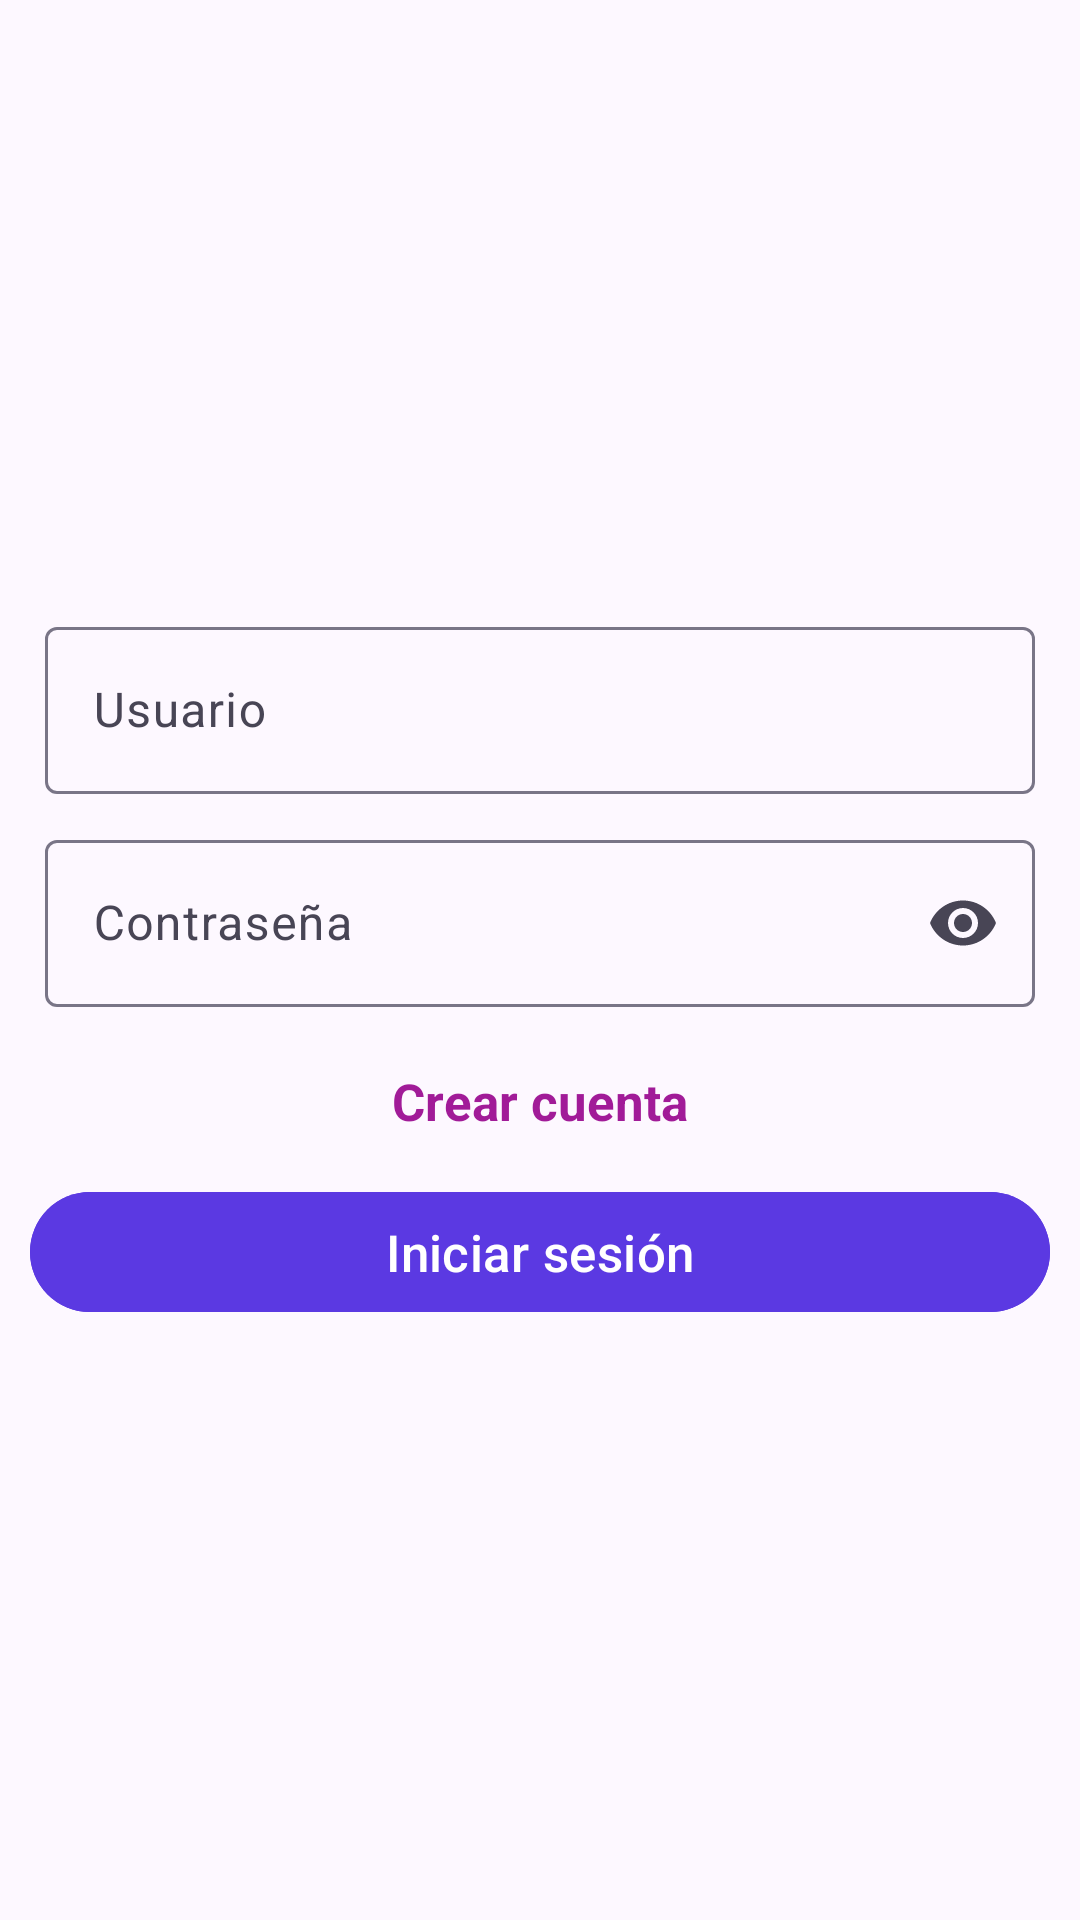

Produce the Android XML layout that renders to this screen, including the resource entries it uses.
<!-- AndroidManifest.xml: application theme AppTheme -->
<!-- res/layout/activity_login.xml -->
<?xml version="1.0" encoding="utf-8"?>
<androidx.constraintlayout.widget.ConstraintLayout xmlns:android="http://schemas.android.com/apk/res/android"
    xmlns:app="http://schemas.android.com/apk/res-auto"
    xmlns:tools="http://schemas.android.com/tools"
    android:id="@+id/main"
    android:layout_width="match_parent"
    android:layout_height="match_parent"
    tools:context=".View.Login">

    
    <com.google.android.material.imageview.ShapeableImageView
        android:layout_width="200dp"
        android:layout_height="200dp"
        app:layout_constraintTop_toTopOf="@id/main"
        app:layout_constraintBottom_toTopOf="@id/mainCentrado"
        app:layout_constraintStart_toStartOf="@+id/mainCentrado"
        app:layout_constraintEnd_toEndOf="@+id/mainCentrado"
        android:src="@drawable/login"
        android:tint="@color/md_theme_primary">

    </com.google.android.material.imageview.ShapeableImageView>

    <androidx.constraintlayout.widget.ConstraintLayout
        android:layout_width="match_parent"
        android:layout_height="wrap_content"
        android:id="@+id/mainCentrado"
        app:layout_constraintTop_toTopOf="@id/main"
        app:layout_constraintBottom_toBottomOf="@id/main"
        android:layout_margin="10dp">


        
        <com.google.android.material.textfield.TextInputLayout
            android:id="@+id/tilUsuario"
            android:layout_width="match_parent"
            android:layout_height="wrap_content"
            android:hint="@string/usuario"
            app:layout_constraintTop_toTopOf="@id/mainCentrado"
            app:layout_constraintStart_toStartOf="@+id/mainCentrado"
            app:layout_constraintEnd_toEndOf="@+id/mainCentrado"
            android:padding="5dp">

            <com.google.android.material.textfield.TextInputEditText
                android:id="@id/tietUsuario"
                android:layout_width="match_parent"
                android:layout_height="wrap_content"
                android:inputType="text"
                />

        </com.google.android.material.textfield.TextInputLayout>

        
        <com.google.android.material.textfield.TextInputLayout
            android:id="@+id/tilContrasena"
            android:layout_width="match_parent"
            android:layout_height="wrap_content"
            android:hint="@string/strContrasena"
            app:layout_constraintTop_toBottomOf="@id/tilUsuario"
            app:layout_constraintStart_toStartOf="@+id/mainCentrado"
            app:layout_constraintEnd_toEndOf="@+id/mainCentrado"
            android:padding="5dp"
            app:endIconMode="password_toggle">

            <com.google.android.material.textfield.TextInputEditText
                android:id="@id/tietContrasena"
                android:layout_width="match_parent"
                android:layout_height="wrap_content"
                android:inputType="textPassword"
                />

        </com.google.android.material.textfield.TextInputLayout>

        
        <com.google.android.material.textview.MaterialTextView
            android:id="@+id/tvYaTengo"
            android:layout_width="wrap_content"
            android:layout_height="wrap_content"
            app:layout_constraintTop_toBottomOf="@id/tilContrasena"
            app:layout_constraintStart_toStartOf="@id/mainCentrado"
            app:layout_constraintEnd_toEndOf="@id/mainCentrado"
            android:text="@string/strCrearCuenta"
            android:textStyle="bold"
            android:textSize="@dimen/tamanoLetra"
            android:textColor="@color/md_theme_tertiary"
            android:padding="15dp"
            android:focusable="true"
            android:clickable="true"
            android:onClick="tvCrearCuenta">

        </com.google.android.material.textview.MaterialTextView>

        
        <com.google.android.material.button.MaterialButton
            android:layout_width="match_parent"
            android:layout_height="wrap_content"
            app:layout_constraintTop_toBottomOf="@id/tvYaTengo"
            app:layout_constraintStart_toStartOf="@+id/mainCentrado"
            app:layout_constraintEnd_toEndOf="@+id/mainCentrado"
            android:text="@string/textoBotonLogin"
            android:padding="5dp"
            android:onClick="btnIniciarSesion"
            android:textSize="@dimen/tamanoLetra"
            android:textColor="@color/md_theme_onPrimary"
            android:backgroundTint="@color/md_theme_primary">

        </com.google.android.material.button.MaterialButton>

    </androidx.constraintlayout.widget.ConstraintLayout>

</androidx.constraintlayout.widget.ConstraintLayout>
<!-- resources referenced by this layout -->
<resources>
  <color name="md_theme_onPrimary">#FFFFFF</color>
  <color name="md_theme_primary">#5B39E2</color>
  <color name="md_theme_tertiary">#A11B98</color>
  <dimen name="tamanoLetra">17sp</dimen>
  <string name="strContrasena">Contraseña</string>
  <string name="strCrearCuenta">Crear cuenta</string>
  <string name="textoBotonLogin">Iniciar sesión</string>
  <string name="usuario">Usuario</string>
  <color name="md_theme_primaryContainer">#7457FC</color>
  <color name="md_theme_onPrimaryContainer">#FFFBFF</color>
  <color name="md_theme_secondary">#483E8A</color>
  <color name="md_theme_onSecondary">#FFFFFF</color>
  <color name="md_theme_secondaryContainer">#6056A4</color>
  <color name="md_theme_onSecondaryContainer">#DED7FF</color>
  <color name="md_theme_onTertiary">#FFFFFF</color>
  <color name="md_theme_tertiaryContainer">#C03CB3</color>
  <color name="md_theme_onTertiaryContainer">#FFFBFF</color>
  <color name="md_theme_error">#BA1A1A</color>
  <color name="md_theme_onError">#FFFFFF</color>
  <color name="md_theme_errorContainer">#FFDAD6</color>
  <color name="md_theme_onErrorContainer">#93000A</color>
  <color name="md_theme_background">#FDF8FF</color>
  <color name="md_theme_onBackground">#1C1A24</color>
  <color name="md_theme_surface">#FDF8FF</color>
  <color name="md_theme_onSurface">#1C1A24</color>
  <color name="md_theme_surfaceVariant">#E5DFF4</color>
  <color name="md_theme_onSurfaceVariant">#484555</color>
  <color name="md_theme_outline">#797587</color>
  <color name="md_theme_outlineVariant">#C9C4D8</color>
  <color name="md_theme_inverseSurface">#312F39</color>
  <color name="md_theme_inverseOnSurface">#F4EEFC</color>
  <color name="md_theme_inversePrimary">#C9BFFF</color>
  <color name="md_theme_primaryFixed">#E5DEFF</color>
  <color name="md_theme_onPrimaryFixed">#1A0063</color>
  <color name="md_theme_primaryFixedDim">#C9BFFF</color>
  <color name="md_theme_onPrimaryFixedVariant">#4515CD</color>
  <color name="md_theme_secondaryFixed">#E5DEFF</color>
  <color name="md_theme_onSecondaryFixed">#19075B</color>
  <color name="md_theme_secondaryFixedDim">#C8BFFF</color>
  <color name="md_theme_onSecondaryFixedVariant">#463B88</color>
  <color name="md_theme_tertiaryFixed">#FFD7F3</color>
  <color name="md_theme_onTertiaryFixed">#390035</color>
  <color name="md_theme_tertiaryFixedDim">#FFABEE</color>
  <color name="md_theme_onTertiaryFixedVariant">#83007C</color>
  <color name="md_theme_surfaceDim">#DDD8E5</color>
  <color name="md_theme_surfaceBright">#FDF8FF</color>
  <color name="md_theme_surfaceContainerLowest">#FFFFFF</color>
  <color name="md_theme_surfaceContainerLow">#F7F1FF</color>
  <color name="md_theme_surfaceContainer">#F1ECF9</color>
  <color name="md_theme_surfaceContainerHigh">#EBE6F4</color>
  <color name="md_theme_surfaceContainerHighest">#E5E0EE</color>
  <color name="colorCustomColor1">#9F402E</color>
  <color name="colorOnCustomColor1">#FFFFFF</color>
  <color name="colorCustomColor1Container">#FF8A72</color>
  <color name="colorOnCustomColor1Container">#752213</color>
</resources>
